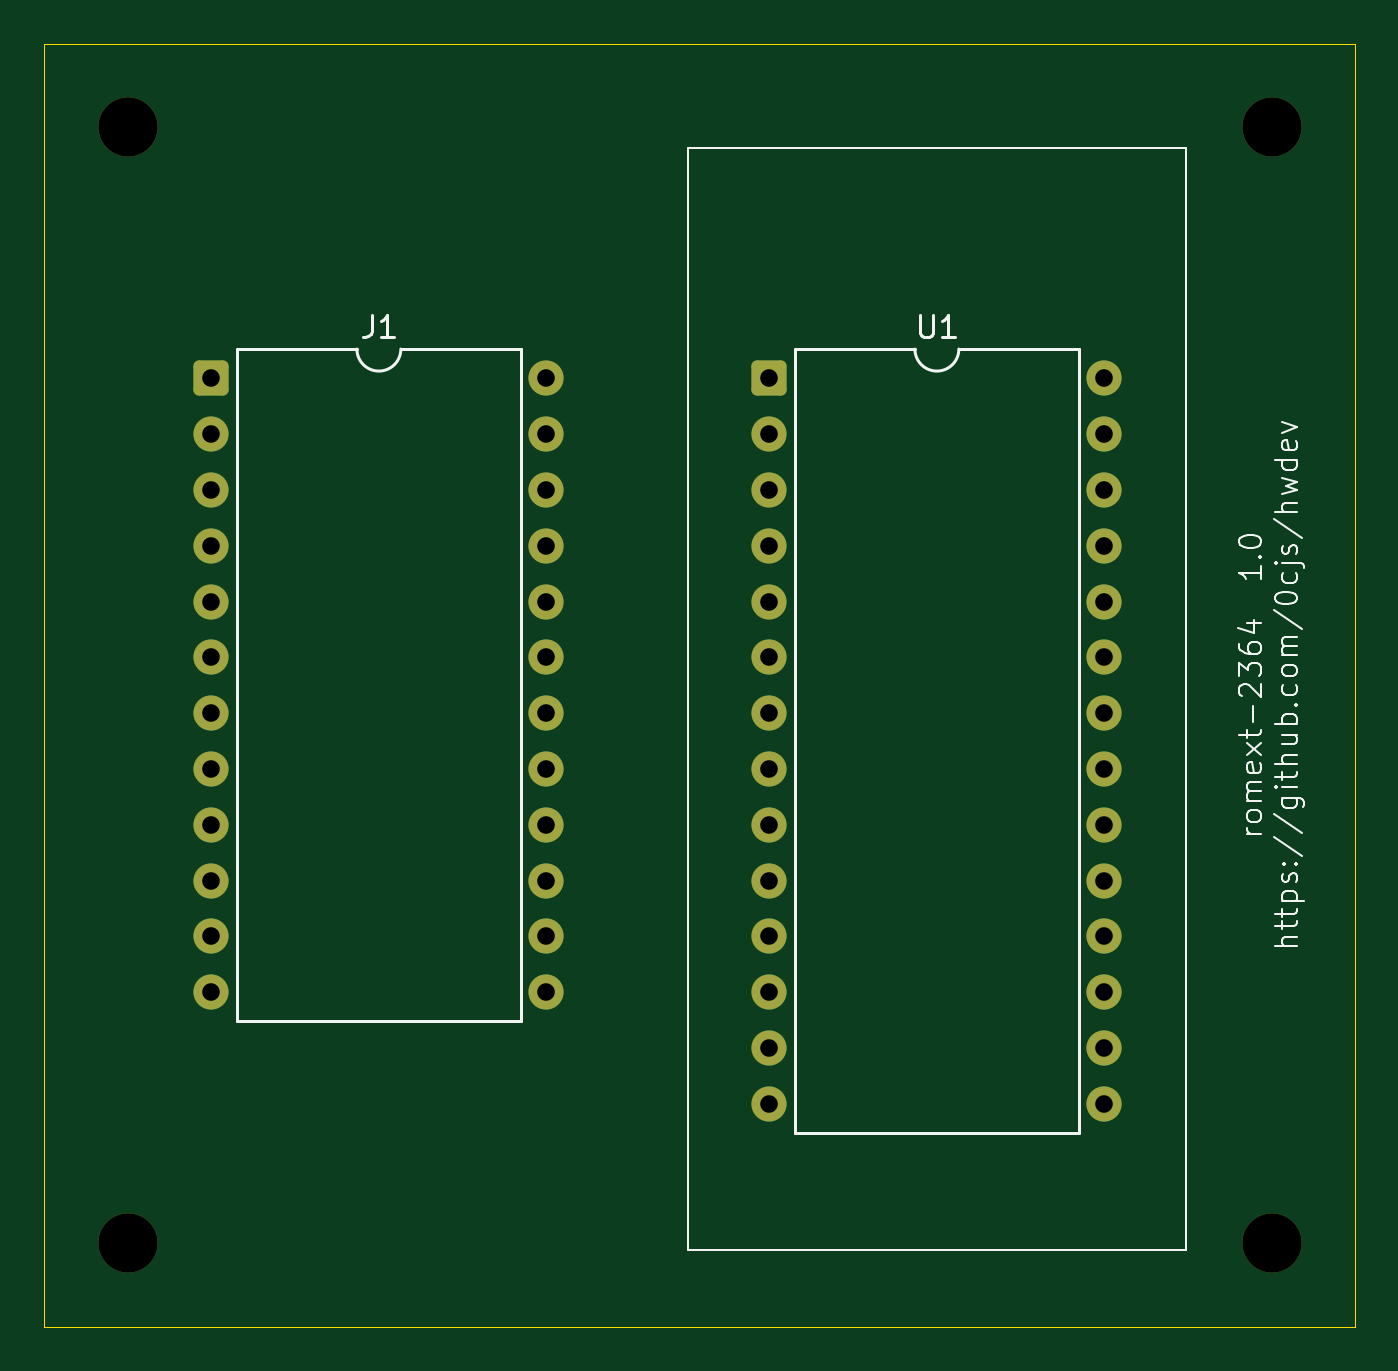
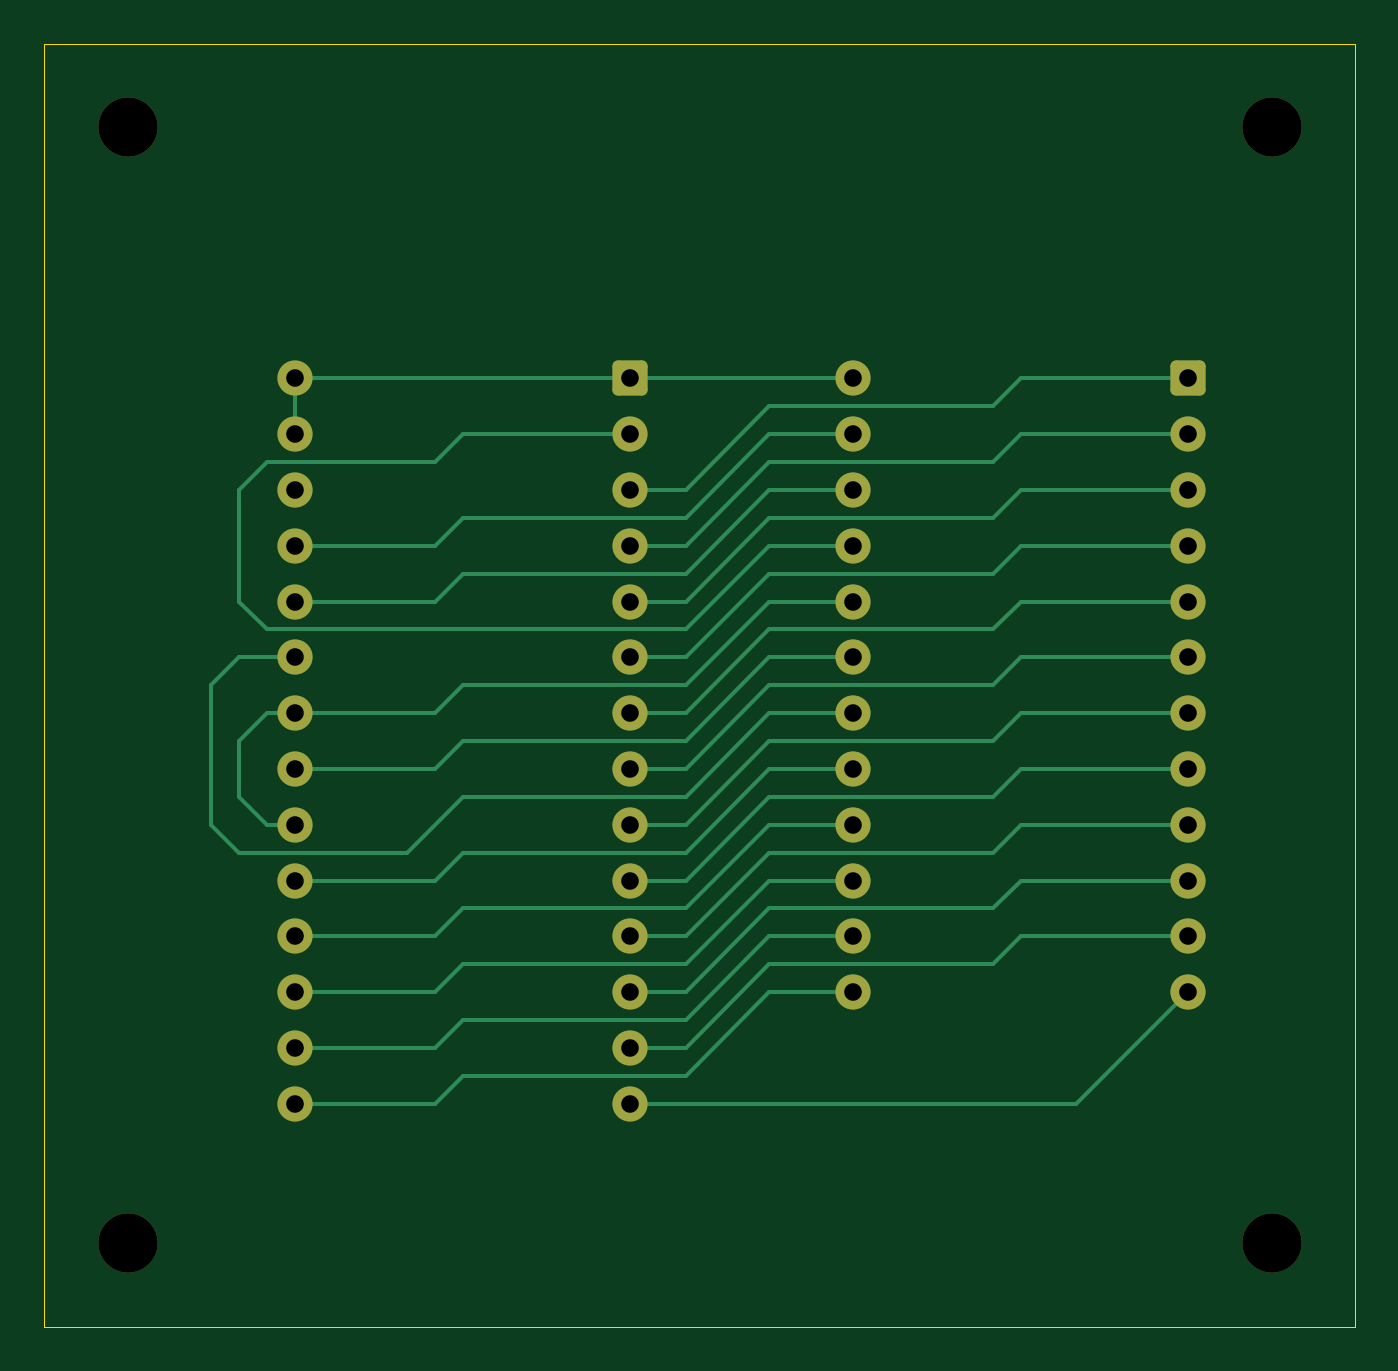
Circuit board: 10 layer files. Board 59.7 x 58.4 mm.
- bottom_copper: romext-2364-B_Cu.gbl (10868 bytes)
- bottom_mask: romext-2364-B_Mask.gbs (2732 bytes)
- paste: romext-2364-B_Paste.gbp (457 bytes)
- bottom_silk: romext-2364-B_Silkscreen.gbo (458 bytes)
- outline: romext-2364-Edge_Cuts.gm1 (609 bytes)
- top_copper: romext-2364-F_Cu.gtl (4101 bytes)
- top_mask: romext-2364-F_Mask.gts (2732 bytes)
- paste: romext-2364-F_Paste.gtp (457 bytes)
- top_silk: romext-2364-F_Silkscreen.gto (21545 bytes)
- drill: romext-2364.drl (1195 bytes)

=== bottom_copper: romext-2364-B_Cu.gbl (10868 bytes, source omitted) ===
=== bottom_mask: romext-2364-B_Mask.gbs (2732 bytes, source withheld) ===
=== paste: romext-2364-B_Paste.gbp ===
%TF.GenerationSoftware,KiCad,Pcbnew,9.0.2+1*%
%TF.CreationDate,2025-07-10T03:03:21+09:00*%
%TF.ProjectId,romext-2364,726f6d65-7874-42d3-9233-36342e6b6963,1.0*%
%TF.SameCoordinates,Original*%
%TF.FileFunction,Paste,Bot*%
%TF.FilePolarity,Positive*%
%FSLAX46Y46*%
G04 Gerber Fmt 4.6, Leading zero omitted, Abs format (unit mm)*
G04 Created by KiCad (PCBNEW 9.0.2+1) date 2025-07-10 03:03:21*
%MOMM*%
%LPD*%
G01*
G04 APERTURE LIST*
G04 APERTURE END LIST*
M02*

=== bottom_silk: romext-2364-B_Silkscreen.gbo ===
%TF.GenerationSoftware,KiCad,Pcbnew,9.0.2+1*%
%TF.CreationDate,2025-07-10T03:03:21+09:00*%
%TF.ProjectId,romext-2364,726f6d65-7874-42d3-9233-36342e6b6963,1.0*%
%TF.SameCoordinates,Original*%
%TF.FileFunction,Legend,Bot*%
%TF.FilePolarity,Positive*%
%FSLAX46Y46*%
G04 Gerber Fmt 4.6, Leading zero omitted, Abs format (unit mm)*
G04 Created by KiCad (PCBNEW 9.0.2+1) date 2025-07-10 03:03:21*
%MOMM*%
%LPD*%
G01*
G04 APERTURE LIST*
G04 APERTURE END LIST*
M02*

=== outline: romext-2364-Edge_Cuts.gm1 ===
%TF.GenerationSoftware,KiCad,Pcbnew,9.0.2+1*%
%TF.CreationDate,2025-07-10T03:03:21+09:00*%
%TF.ProjectId,romext-2364,726f6d65-7874-42d3-9233-36342e6b6963,1.0*%
%TF.SameCoordinates,Original*%
%TF.FileFunction,Profile,NP*%
%FSLAX46Y46*%
G04 Gerber Fmt 4.6, Leading zero omitted, Abs format (unit mm)*
G04 Created by KiCad (PCBNEW 9.0.2+1) date 2025-07-10 03:03:21*
%MOMM*%
%LPD*%
G01*
G04 APERTURE LIST*
%TA.AperFunction,Profile*%
%ADD10C,0.050000*%
%TD*%
G04 APERTURE END LIST*
D10*
X93980000Y-35560000D02*
X153670000Y-35560000D01*
X153670000Y-93980000D01*
X93980000Y-93980000D01*
X93980000Y-35560000D01*
M02*

=== top_copper: romext-2364-F_Cu.gtl ===
%TF.GenerationSoftware,KiCad,Pcbnew,9.0.2+1*%
%TF.CreationDate,2025-07-10T03:03:21+09:00*%
%TF.ProjectId,romext-2364,726f6d65-7874-42d3-9233-36342e6b6963,1.0*%
%TF.SameCoordinates,Original*%
%TF.FileFunction,Copper,L1,Top*%
%TF.FilePolarity,Positive*%
%FSLAX46Y46*%
G04 Gerber Fmt 4.6, Leading zero omitted, Abs format (unit mm)*
G04 Created by KiCad (PCBNEW 9.0.2+1) date 2025-07-10 03:03:21*
%MOMM*%
%LPD*%
G01*
G04 APERTURE LIST*
G04 Aperture macros list*
%AMRoundRect*
0 Rectangle with rounded corners*
0 $1 Rounding radius*
0 $2 $3 $4 $5 $6 $7 $8 $9 X,Y pos of 4 corners*
0 Add a 4 corners polygon primitive as box body*
4,1,4,$2,$3,$4,$5,$6,$7,$8,$9,$2,$3,0*
0 Add four circle primitives for the rounded corners*
1,1,$1+$1,$2,$3*
1,1,$1+$1,$4,$5*
1,1,$1+$1,$6,$7*
1,1,$1+$1,$8,$9*
0 Add four rect primitives between the rounded corners*
20,1,$1+$1,$2,$3,$4,$5,0*
20,1,$1+$1,$4,$5,$6,$7,0*
20,1,$1+$1,$6,$7,$8,$9,0*
20,1,$1+$1,$8,$9,$2,$3,0*%
G04 Aperture macros list end*
%TA.AperFunction,ComponentPad*%
%ADD10RoundRect,0.250000X-0.550000X-0.550000X0.550000X-0.550000X0.550000X0.550000X-0.550000X0.550000X0*%
%TD*%
%TA.AperFunction,ComponentPad*%
%ADD11C,1.600000*%
%TD*%
G04 APERTURE END LIST*
D10*
%TO.P,J1,1,A7*%
%TO.N,/A7*%
X101600000Y-50800000D03*
D11*
%TO.P,J1,2,A6*%
%TO.N,/A6*%
X101600000Y-53340000D03*
%TO.P,J1,3,A5*%
%TO.N,/A5*%
X101600000Y-55880000D03*
%TO.P,J1,4,A4*%
%TO.N,/A4*%
X101600000Y-58420000D03*
%TO.P,J1,5,A3*%
%TO.N,/A3*%
X101600000Y-60960000D03*
%TO.P,J1,6,A2*%
%TO.N,/A2*%
X101600000Y-63500000D03*
%TO.P,J1,7,A1*%
%TO.N,/A1*%
X101600000Y-66040000D03*
%TO.P,J1,8,A0*%
%TO.N,/A0*%
X101600000Y-68580000D03*
%TO.P,J1,9,D0*%
%TO.N,/D0*%
X101600000Y-71120000D03*
%TO.P,J1,10,D1*%
%TO.N,/D1*%
X101600000Y-73660000D03*
%TO.P,J1,11,D2*%
%TO.N,/D2*%
X101600000Y-76200000D03*
%TO.P,J1,12,GND*%
%TO.N,GND*%
X101600000Y-78740000D03*
%TO.P,J1,13,D3*%
%TO.N,/D3*%
X116840000Y-78740000D03*
%TO.P,J1,14,D4*%
%TO.N,/D4*%
X116840000Y-76200000D03*
%TO.P,J1,15,D5*%
%TO.N,/D5*%
X116840000Y-73660000D03*
%TO.P,J1,16,D6*%
%TO.N,/D6*%
X116840000Y-71120000D03*
%TO.P,J1,17,D7*%
%TO.N,/D7*%
X116840000Y-68580000D03*
%TO.P,J1,18,A11*%
%TO.N,/A11*%
X116840000Y-66040000D03*
%TO.P,J1,19,A10*%
%TO.N,/A10*%
X116840000Y-63500000D03*
%TO.P,J1,20,~{CS}*%
%TO.N,Net-(J1-~{CS})*%
X116840000Y-60960000D03*
%TO.P,J1,21,A12*%
%TO.N,/A12*%
X116840000Y-58420000D03*
%TO.P,J1,22,A9*%
%TO.N,/A9*%
X116840000Y-55880000D03*
%TO.P,J1,23,A8*%
%TO.N,/A8*%
X116840000Y-53340000D03*
%TO.P,J1,24,Vcc*%
%TO.N,VCC*%
X116840000Y-50800000D03*
%TD*%
D10*
%TO.P,U1,1,VPP*%
%TO.N,VCC*%
X127000000Y-50800000D03*
D11*
%TO.P,U1,2,A12*%
%TO.N,/A12*%
X127000000Y-53340000D03*
%TO.P,U1,3,A7*%
%TO.N,/A7*%
X127000000Y-55880000D03*
%TO.P,U1,4,A6*%
%TO.N,/A6*%
X127000000Y-58420000D03*
%TO.P,U1,5,A5*%
%TO.N,/A5*%
X127000000Y-60960000D03*
%TO.P,U1,6,A4*%
%TO.N,/A4*%
X127000000Y-63500000D03*
%TO.P,U1,7,A3*%
%TO.N,/A3*%
X127000000Y-66040000D03*
%TO.P,U1,8,A2*%
%TO.N,/A2*%
X127000000Y-68580000D03*
%TO.P,U1,9,A1*%
%TO.N,/A1*%
X127000000Y-71120000D03*
%TO.P,U1,10,A0*%
%TO.N,/A0*%
X127000000Y-73660000D03*
%TO.P,U1,11,D0*%
%TO.N,/D0*%
X127000000Y-76200000D03*
%TO.P,U1,12,D1*%
%TO.N,/D1*%
X127000000Y-78740000D03*
%TO.P,U1,13,D2*%
%TO.N,/D2*%
X127000000Y-81280000D03*
%TO.P,U1,14,GND*%
%TO.N,GND*%
X127000000Y-83820000D03*
%TO.P,U1,15,D3*%
%TO.N,/D3*%
X142240000Y-83820000D03*
%TO.P,U1,16,D4*%
%TO.N,/D4*%
X142240000Y-81280000D03*
%TO.P,U1,17,D5*%
%TO.N,/D5*%
X142240000Y-78740000D03*
%TO.P,U1,18,D6*%
%TO.N,/D6*%
X142240000Y-76200000D03*
%TO.P,U1,19,D7*%
%TO.N,/D7*%
X142240000Y-73660000D03*
%TO.P,U1,20,~{CE}*%
%TO.N,Net-(J1-~{CS})*%
X142240000Y-71120000D03*
%TO.P,U1,21,A10*%
%TO.N,/A10*%
X142240000Y-68580000D03*
%TO.P,U1,22,~{OE}*%
%TO.N,Net-(J1-~{CS})*%
X142240000Y-66040000D03*
%TO.P,U1,23,A11*%
%TO.N,/A11*%
X142240000Y-63500000D03*
%TO.P,U1,24,A9*%
%TO.N,/A9*%
X142240000Y-60960000D03*
%TO.P,U1,25,A8*%
%TO.N,/A8*%
X142240000Y-58420000D03*
%TO.P,U1,26,NC*%
%TO.N,unconnected-(U1-NC-Pad26)*%
X142240000Y-55880000D03*
%TO.P,U1,27,~{PGM}*%
%TO.N,VCC*%
X142240000Y-53340000D03*
%TO.P,U1,28,VCC*%
X142240000Y-50800000D03*
%TD*%
M02*

=== top_mask: romext-2364-F_Mask.gts (2732 bytes, source withheld) ===
=== paste: romext-2364-F_Paste.gtp ===
%TF.GenerationSoftware,KiCad,Pcbnew,9.0.2+1*%
%TF.CreationDate,2025-07-10T03:03:21+09:00*%
%TF.ProjectId,romext-2364,726f6d65-7874-42d3-9233-36342e6b6963,1.0*%
%TF.SameCoordinates,Original*%
%TF.FileFunction,Paste,Top*%
%TF.FilePolarity,Positive*%
%FSLAX46Y46*%
G04 Gerber Fmt 4.6, Leading zero omitted, Abs format (unit mm)*
G04 Created by KiCad (PCBNEW 9.0.2+1) date 2025-07-10 03:03:21*
%MOMM*%
%LPD*%
G01*
G04 APERTURE LIST*
G04 APERTURE END LIST*
M02*

=== top_silk: romext-2364-F_Silkscreen.gto (21545 bytes, source omitted) ===
=== drill: romext-2364.drl ===
M48
; DRILL file {KiCad 9.0.2+1} date 2025-07-10T03:03:21+0900
; FORMAT={-:-/ absolute / metric / decimal}
; #@! TF.CreationDate,2025-07-10T03:03:21+09:00
; #@! TF.GenerationSoftware,Kicad,Pcbnew,9.0.2+1
; #@! TF.FileFunction,MixedPlating,1,2
FMAT,2
METRIC
; #@! TA.AperFunction,Plated,PTH,ComponentDrill
T1C0.800
; #@! TA.AperFunction,NonPlated,NPTH,ComponentDrill
T2C2.700
%
G90
G05
T1
X101.6Y-50.8
X101.6Y-53.34
X101.6Y-55.88
X101.6Y-58.42
X101.6Y-60.96
X101.6Y-63.5
X101.6Y-66.04
X101.6Y-68.58
X101.6Y-71.12
X101.6Y-73.66
X101.6Y-76.2
X101.6Y-78.74
X116.84Y-50.8
X116.84Y-53.34
X116.84Y-55.88
X116.84Y-58.42
X116.84Y-60.96
X116.84Y-63.5
X116.84Y-66.04
X116.84Y-68.58
X116.84Y-71.12
X116.84Y-73.66
X116.84Y-76.2
X116.84Y-78.74
X127.0Y-50.8
X127.0Y-53.34
X127.0Y-55.88
X127.0Y-58.42
X127.0Y-60.96
X127.0Y-63.5
X127.0Y-66.04
X127.0Y-68.58
X127.0Y-71.12
X127.0Y-73.66
X127.0Y-76.2
X127.0Y-78.74
X127.0Y-81.28
X127.0Y-83.82
X142.24Y-50.8
X142.24Y-53.34
X142.24Y-55.88
X142.24Y-58.42
X142.24Y-60.96
X142.24Y-63.5
X142.24Y-66.04
X142.24Y-68.58
X142.24Y-71.12
X142.24Y-73.66
X142.24Y-76.2
X142.24Y-78.74
X142.24Y-81.28
X142.24Y-83.82
T2
X97.79Y-39.37
X97.79Y-90.17
X149.86Y-39.37
X149.86Y-90.17
M30
